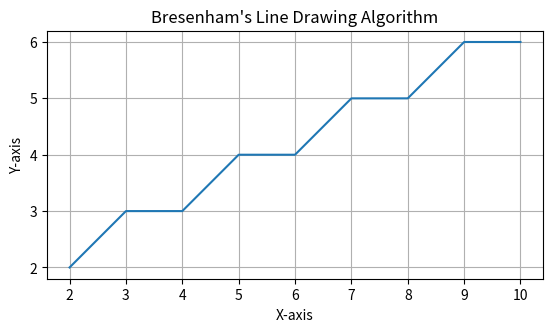

This chart was generated by the following Python code:
import matplotlib.pyplot as plt

def bresenham(x1, y1, x2, y2):
    x_points = []
    y_points = []

    dx = abs(x2 - x1)
    dy = abs(y2 - y1)

    x, y = x1, y1

    sx = 1 if x2 > x1 else -1
    sy = 1 if y2 > y1 else -1

    if dx > dy:
        p = 2 * dy - dx
        while x != x2:
            x_points.append(x)
            y_points.append(y)
            x += sx
            if p < 0:
                p += 2 * dy
            else:
                y += sy
                p += 2 * (dy - dx)
    else:
        p = 2 * dx - dy
        while y != y2:
            x_points.append(x)
            y_points.append(y)
            y += sy
            if p < 0:
                p += 2 * dx
            else:
                x += sx
                p += 2 * (dx - dy)

    x_points.append(x2)
    y_points.append(y2)

    plt.plot(x_points, y_points)


bresenham(2, 2, 10, 6)

plt.title("Bresenham's Line Drawing Algorithm")
plt.xlabel("X-axis")
plt.ylabel("Y-axis")
plt.gca().set_aspect('equal')
plt.grid(True)
plt.show()
